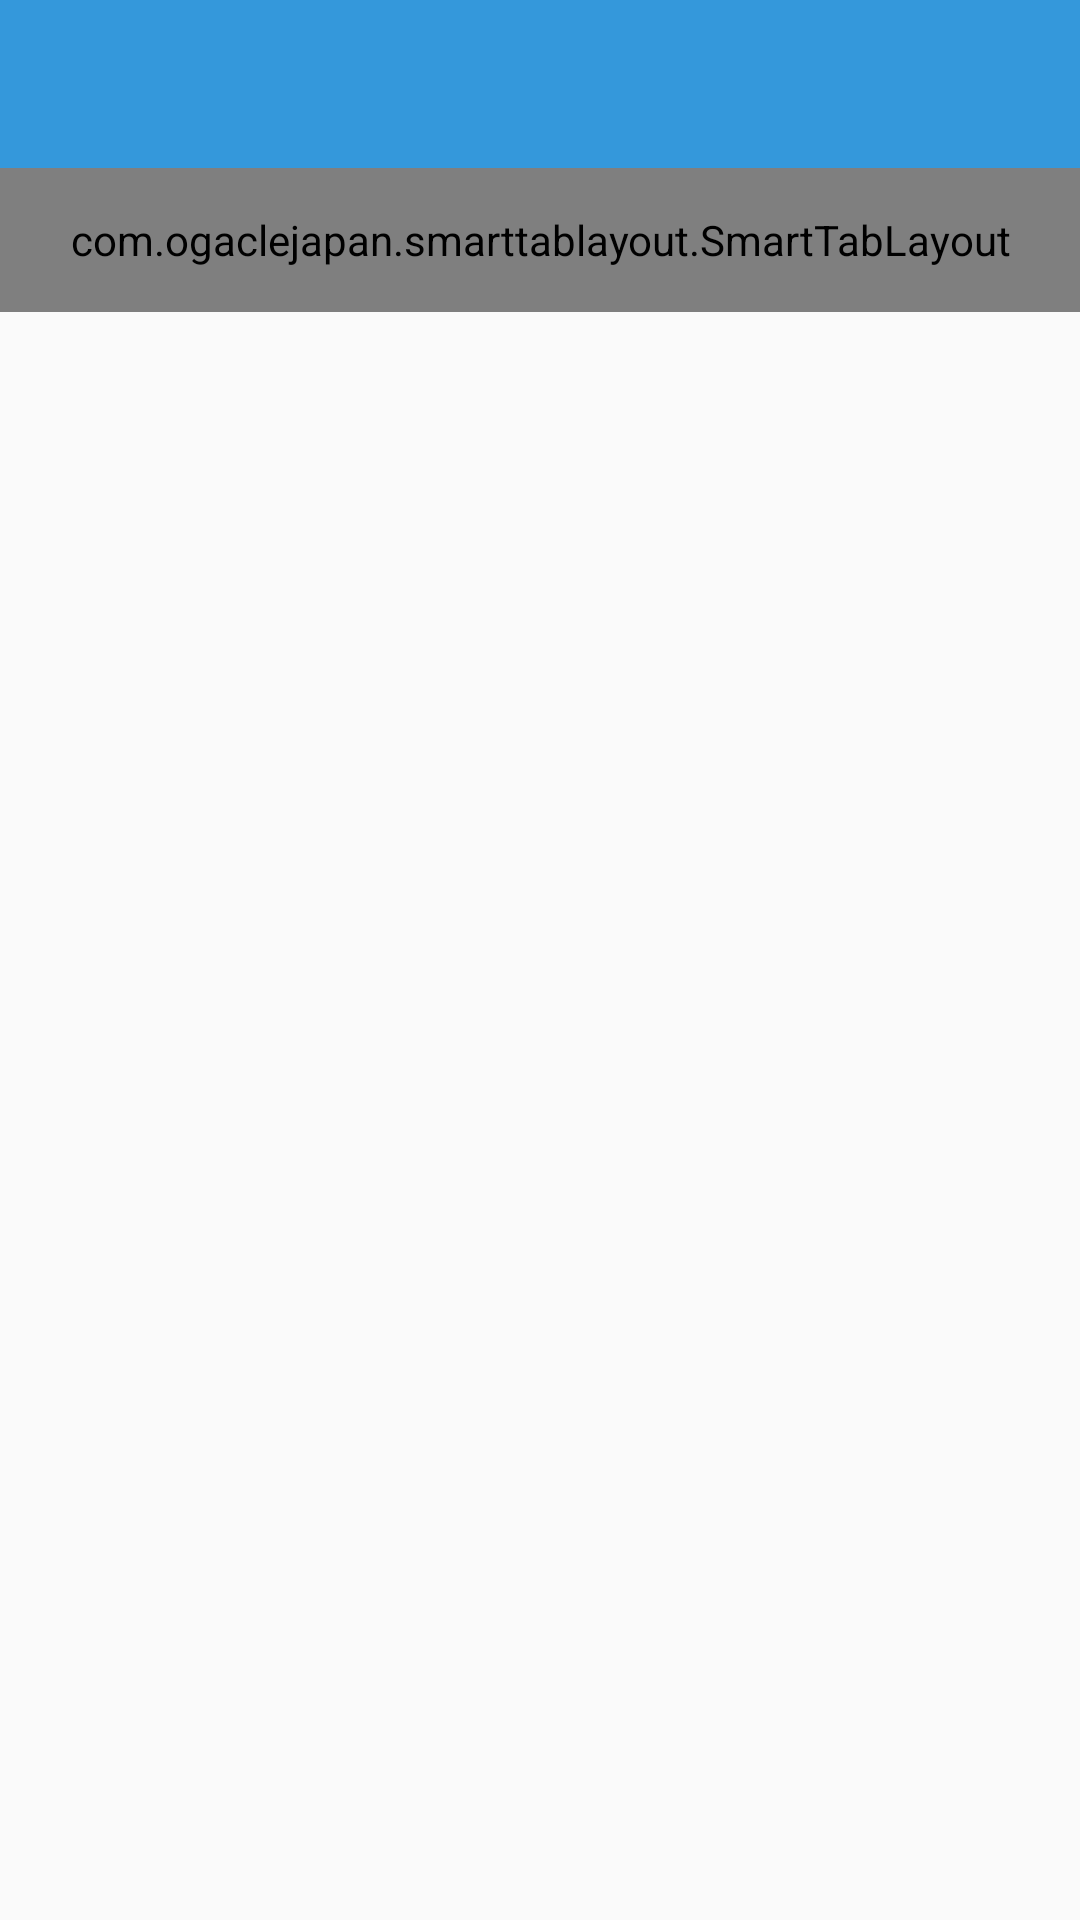

Android layout source for this screen:
<!-- AndroidManifest.xml: application theme AppTheme -->
<!-- res/layout/activity_my_data.xml -->
<?xml version="1.0" encoding="utf-8"?>

<LinearLayout xmlns:android="http://schemas.android.com/apk/res/android"
    xmlns:app="http://schemas.android.com/apk/res-auto"
    android:layout_width="match_parent"
    android:layout_height="match_parent"
    android:orientation="vertical">

    <android.support.v4.widget.DrawerLayout xmlns:android="http://schemas.android.com/apk/res/android"
        android:id="@+id/drawer_layout"
        android:theme="@style/AppThemeForDrawer"
        android:layout_width="match_parent"
        android:layout_height="match_parent">

        <LinearLayout
            android:id="@+id/content_linear"
            android:layout_width="match_parent"
            android:layout_height="match_parent"
            android:orientation="vertical">
            
            <android.support.v7.widget.Toolbar xmlns:android="http://schemas.android.com/apk/res/android"
                xmlns:app="http://schemas.android.com/apk/res-auto"
                android:id="@+id/toolbar"
                android:layout_width="match_parent"
                android:layout_height="wrap_content"
                android:background="@color/fbutton_color_peter_river"
                android:minHeight="?attr/actionBarSize"
                app:popupTheme="@style/Theme.AppCompat.Light.NoActionBar" />

            <com.ogaclejapan.smarttablayout.SmartTabLayout
                android:id="@+id/viewpagertab"
                android:layout_width="match_parent"
                android:layout_height="48dp"
                app:stl_clickable="true"
                app:stl_defaultTabBackground="?attr/selectableItemBackground"
                app:stl_defaultTabTextAllCaps="true"
                app:stl_defaultTabTextColor="@color/fbutton_color_clouds"
                app:stl_defaultTabTextHorizontalPadding="16dp"
                app:stl_defaultTabTextMinWidth="0dp"
                app:stl_defaultTabTextSize="12sp"
                app:stl_distributeEvenly="true"
                app:stl_dividerColor="#4D000000"
                app:stl_dividerThickness="0dp"
                app:stl_indicatorAlwaysInCenter="false"
                app:stl_indicatorColor="@color/fbutton_color_clouds"
                app:stl_indicatorCornerRadius="2dp"
                app:stl_indicatorGravity="bottom"
                app:stl_indicatorInFront="false"
                app:stl_indicatorInterpolation="smart"
                app:stl_indicatorThickness="4dp"
                app:stl_indicatorWithoutPadding="false"
                app:stl_overlineColor="#4D000000"
                app:stl_overlineThickness="0dp"
                app:stl_underlineColor="#4D000000"
                app:stl_underlineThickness="1dp" />


            <android.support.v4.view.ViewPager
                android:id="@+id/view_pager"
                android:layout_width="wrap_content"
                android:layout_height="wrap_content"
                android:layout_gravity="center">

            </android.support.v4.view.ViewPager>
        </LinearLayout>

        
        <LinearLayout
            android:layout_width="240dp"
            android:layout_height="match_parent"
            android:orientation="vertical"
            android:layout_gravity="start">

            <ImageView
                android:layout_width="match_parent"
                android:layout_height="180dp"
                android:background="@drawable/paper" />

            <ListView
                android:id="@+id/left_drawer"
                android:layout_width="match_parent"
                android:layout_height="match_parent"
                android:background="#ffffff"
                android:choiceMode="singleChoice"
                android:divider="@android:color/transparent"
                android:dividerHeight="0dp" />
        </LinearLayout>
    </android.support.v4.widget.DrawerLayout>
</LinearLayout>
<!-- resources referenced by this layout -->
<resources>
  <color name="fbutton_color_clouds">#ecf0f1</color>
  <color name="fbutton_color_peter_river">#3498db</color>
  <!-- drawable paper: jpg bitmap (drawable, 167469 bytes) -->
  <style name="AppThemeForDrawer" parent="Theme.AppCompat.Light.NoActionBar">
          
          <item name="android:textColorPrimary">#ffffff</item>
          <item name="android:textColorSecondary">#ffffff</item>
      </style>
  <style name="AppTheme" parent="Theme.AppCompat.Light.NoActionBar">
          
          <item name="android:textColorPrimary">#ffffff</item>
          <item name="android:textColorSecondary">#ffffff</item>
          <item name="colorControlNormal">@color/fbutton_color_peter_river</item>
          <item name="android:colorControlActivated">@color/fbutton_color_peter_river</item>
      </style>
</resources>
